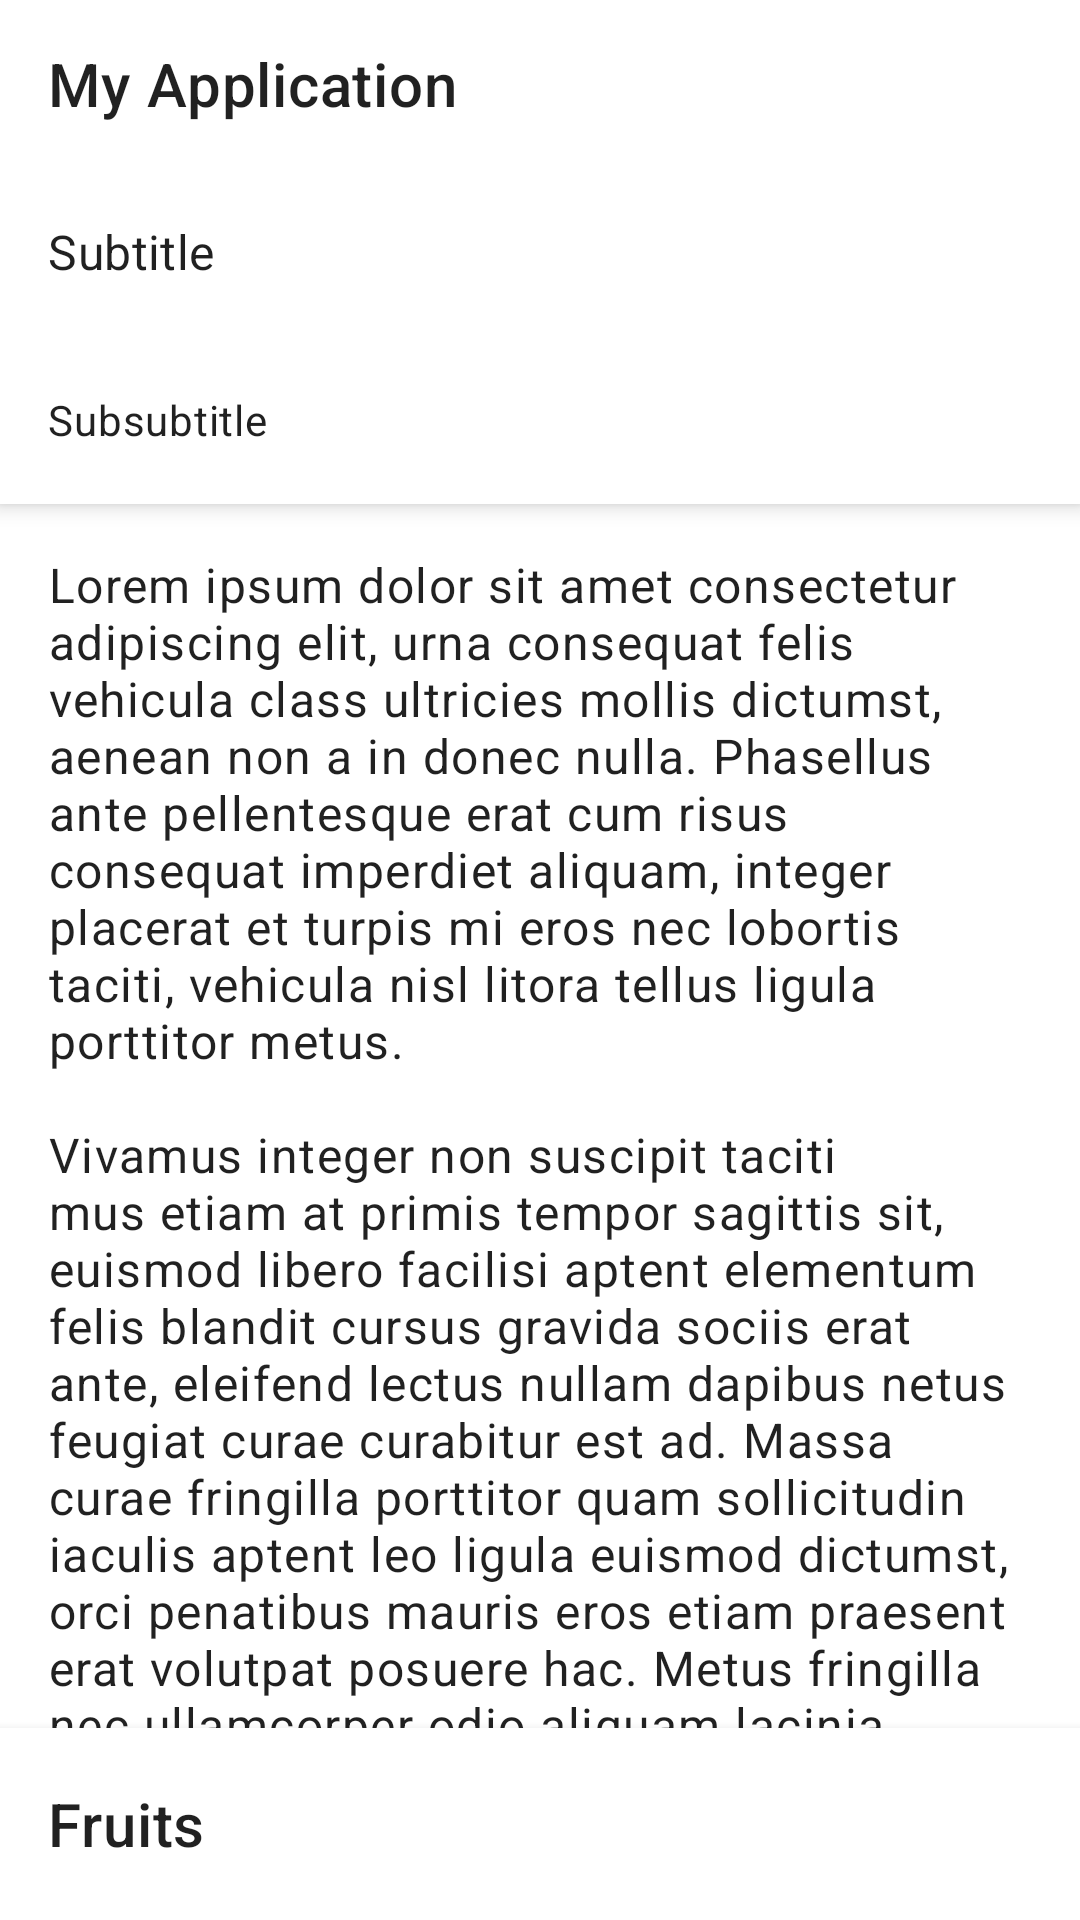

Layout XML and referenced resources for this Android screen:
<!-- AndroidManifest.xml: application theme Theme.MyApplication -->
<!-- res/layout/activity_main.xml -->
<?xml version="1.0" encoding="utf-8"?>
<androidx.coordinatorlayout.widget.CoordinatorLayout xmlns:android="http://schemas.android.com/apk/res/android"
    xmlns:app="http://schemas.android.com/apk/res-auto"
    xmlns:tools="http://schemas.android.com/tools"
    android:id="@+id/coordinator_layout"
    android:layout_width="match_parent"
    android:layout_height="match_parent"
    tools:context=".MainActivity">

    <com.google.android.material.appbar.AppBarLayout
        android:id="@+id/app_bar"
        android:layout_width="match_parent"
        android:layout_height="wrap_content"
        android:orientation="vertical"
        app:layout_constraintLeft_toLeftOf="parent"
        app:layout_constraintRight_toRightOf="parent"
        app:layout_constraintTop_toTopOf="parent"
        app:liftOnScroll="false">

        <com.google.android.material.appbar.MaterialToolbar
            android:id="@+id/toolbar"
            android:layout_width="match_parent"
            android:layout_height="?attr/actionBarSize"
            app:title="@string/app_name" />

        <androidx.appcompat.widget.AppCompatTextView
            android:layout_width="match_parent"
            android:layout_height="56dp"
            android:background="?colorSurface"
            android:gravity="center_vertical"
            android:padding="16dp"
            android:text="Subtitle"
            android:textAppearance="?textAppearanceSubtitle1" />

        <androidx.appcompat.widget.AppCompatTextView
            android:layout_width="match_parent"
            android:layout_height="56dp"
            android:background="?colorSurface"
            android:gravity="center_vertical"
            android:padding="16dp"
            android:text="Subsubtitle"
            android:textAppearance="?textAppearanceBody2" />

    </com.google.android.material.appbar.AppBarLayout>

    <androidx.core.widget.NestedScrollView
        android:layout_width="match_parent"
        android:layout_height="match_parent"
        android:paddingBottom="56dp"
        app:layout_behavior="@string/appbar_scrolling_view_behavior">

        <androidx.appcompat.widget.AppCompatTextView
            android:layout_width="match_parent"
            android:layout_height="wrap_content"
            android:padding="16dp"
            android:text="@string/lorem_ipsum"
            android:textAppearance="?textAppearanceBody1" />

    </androidx.core.widget.NestedScrollView>

    <LinearLayout
        android:id="@+id/bottom_sheet_layout"
        android:layout_width="match_parent"
        android:layout_height="match_parent"
        android:layout_gravity="bottom"
        android:background="#FFF"
        android:elevation="5dp"
        android:orientation="vertical"
        app:behavior_hideable="false"
        app:behavior_peekHeight="64dp"
        app:layout_behavior="com.google.android.material.bottomsheet.BottomSheetBehavior">

        <androidx.appcompat.widget.AppCompatTextView
            android:id="@+id/bottom_sheet_header"
            android:layout_width="match_parent"
            android:layout_height="64dp"
            android:gravity="center_vertical"
            android:padding="16dp"
            android:text="Fruits"
            android:textAppearance="?textAppearanceHeadline6" />

        <androidx.recyclerview.widget.RecyclerView
            android:id="@+id/recycler_view"
            android:layout_width="match_parent"
            android:layout_height="match_parent"
            android:orientation="vertical"
            app:layoutManager="androidx.recyclerview.widget.LinearLayoutManager" />

    </LinearLayout>

</androidx.coordinatorlayout.widget.CoordinatorLayout>
<!-- resources referenced by this layout -->
<resources>
  <string name="app_name">My Application</string>
  <string name="lorem_ipsum">Lorem ipsum dolor sit amet consectetur adipiscing elit, urna consequat felis vehicula class ultricies mollis dictumst, aenean non a in donec nulla. Phasellus ante pellentesque erat cum risus consequat imperdiet aliquam, integer placerat et turpis mi eros nec lobortis taciti, vehicula nisl litora tellus ligula porttitor metus.\n\nVivamus integer non suscipit taciti mus etiam at primis tempor sagittis sit, euismod libero facilisi aptent elementum felis blandit cursus gravida sociis erat ante, eleifend lectus nullam dapibus netus feugiat curae curabitur est ad. Massa curae fringilla porttitor quam sollicitudin iaculis aptent leo ligula euismod dictumst, orci penatibus mauris eros etiam praesent erat volutpat posuere hac. Metus fringilla nec ullamcorper odio aliquam lacinia conubia mauris tempor, etiam ultricies proin quisque lectus sociis id tristique, integer phasellus taciti pretium adipiscing tortor sagittis ligula. \n\nMollis pretium lorem primis senectus habitasse lectus scelerisque donec, ultricies tortor suspendisse adipiscing fusce morbi volutpat pellentesque, consectetur mi risus molestie curae malesuada cum. Dignissim lacus convallis massa mauris enim ad mattis magnis senectus montes, mollis taciti phasellus accumsan bibendum semper blandit suspendisse faucibus nibh est, metus lobortis morbi cras magna vivamus per risus fermentum. Dapibus imperdiet praesent magnis ridiculus congue gravida curabitur dictum sagittis, enim et magna sit inceptos sodales parturient pharetra mollis, aenean vel nostra tellus commodo pretium sapien sociosqu.</string>
  <style name="Theme.MyApplication" parent="Theme.MaterialComponents.DayNight.NoActionBar">
          
          <item name="colorPrimary">@color/colorPrimary</item>
          <item name="colorPrimaryDark">@color/colorPrimaryDark</item>
          <item name="colorAccent">@color/colorAccent</item>
  
          <item name="toolbarStyle">@style/Widget.MyApplication.Toolbar</item>
      </style>
  <style name="Widget.MyApplication.Toolbar" parent="Widget.MaterialComponents.Toolbar.Surface">
          <item name="android:theme">@style/Theme.MyApplication</item>
      </style>
  <!-- not gathered from this repository: default colours our renderer supplied (Android Studio template values) -->
  <color name="colorPrimary">#FF6200EE</color>
  <color name="colorPrimaryDark">#FF3700B3</color>
  <color name="colorAccent">#FF03DAC5</color>
</resources>
